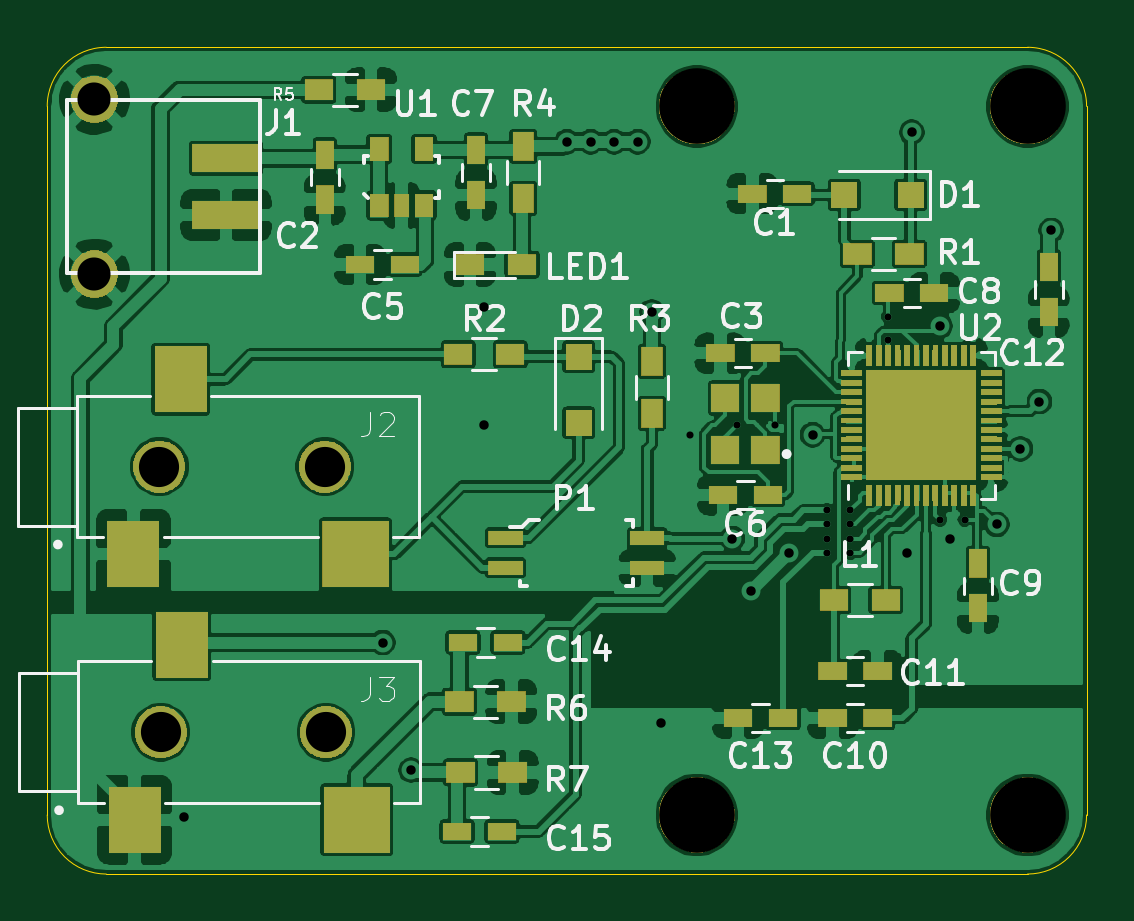
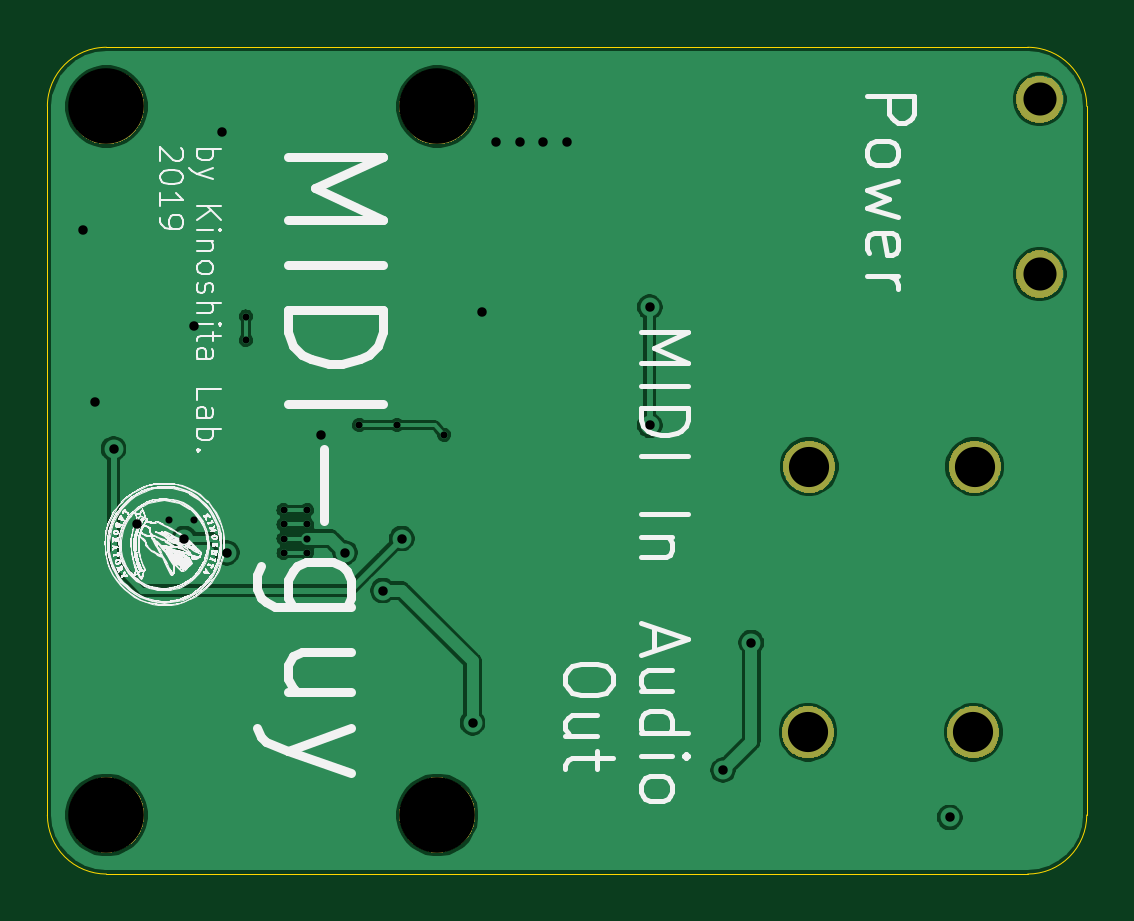
Circuit board: 11 layer files. Board 44.0 x 35.0 mm.
- bottom_copper: MIDI-Guy-B_Cu.gbl (53242 bytes)
- bottom_mask: MIDI-Guy-B_Mask.gbs (9829 bytes)
- paste: MIDI-Guy-B_Paste.gbp (482 bytes)
- bottom_silk: MIDI-Guy-B_SilkS.gbo (201032 bytes)
- outline: MIDI-Guy-Edge_Cuts.gm1 (955 bytes)
- top_copper: MIDI-Guy-F_Cu.gtl (237236 bytes)
- top_mask: MIDI-Guy-F_Mask.gts (32509 bytes)
- paste: MIDI-Guy-F_Paste.gtp (1119 bytes)
- top_silk: MIDI-Guy-F_SilkS.gto (25748 bytes)
- drill: MIDI-Guy-NPTH.drl (405 bytes)
- drill: MIDI-Guy-PTH.drl (796 bytes)

=== bottom_copper: MIDI-Guy-B_Cu.gbl (53242 bytes, source omitted) ===
=== bottom_mask: MIDI-Guy-B_Mask.gbs (9829 bytes, source omitted) ===
=== paste: MIDI-Guy-B_Paste.gbp ===
G04 #@! TF.GenerationSoftware,KiCad,Pcbnew,5.1.5*
G04 #@! TF.CreationDate,2020-02-06T17:50:48+09:00*
G04 #@! TF.ProjectId,MIDI-Guy,4d494449-2d47-4757-992e-6b696361645f,rev?*
G04 #@! TF.SameCoordinates,Original*
G04 #@! TF.FileFunction,Paste,Bot*
G04 #@! TF.FilePolarity,Positive*
%FSLAX46Y46*%
G04 Gerber Fmt 4.6, Leading zero omitted, Abs format (unit mm)*
G04 Created by KiCad (PCBNEW 5.1.5) date 2020-02-06 17:50:48*
%MOMM*%
%LPD*%
G04 APERTURE LIST*
G04 APERTURE END LIST*
M02*

=== bottom_silk: MIDI-Guy-B_SilkS.gbo (201032 bytes, source omitted) ===
=== outline: MIDI-Guy-Edge_Cuts.gm1 ===
G04 #@! TF.GenerationSoftware,KiCad,Pcbnew,5.1.5*
G04 #@! TF.CreationDate,2020-02-06T17:50:48+09:00*
G04 #@! TF.ProjectId,MIDI-Guy,4d494449-2d47-4757-992e-6b696361645f,rev?*
G04 #@! TF.SameCoordinates,Original*
G04 #@! TF.FileFunction,Profile,NP*
%FSLAX46Y46*%
G04 Gerber Fmt 4.6, Leading zero omitted, Abs format (unit mm)*
G04 Created by KiCad (PCBNEW 5.1.5) date 2020-02-06 17:50:48*
%MOMM*%
%LPD*%
G04 APERTURE LIST*
%ADD10C,0.050000*%
G04 APERTURE END LIST*
D10*
X56000000Y-72500000D02*
X56000000Y-42500000D01*
X58500000Y-75000000D02*
G75*
G02X56000000Y-72500000I0J2500000D01*
G01*
X97500000Y-75000000D02*
X58500000Y-75000000D01*
X100000000Y-42500000D02*
X100000000Y-72500000D01*
X58500000Y-40000000D02*
X97500000Y-40000000D01*
X56000000Y-42500000D02*
G75*
G02X58500000Y-40000000I2500000J0D01*
G01*
X100000000Y-72500000D02*
G75*
G02X97500000Y-75000000I-2500000J0D01*
G01*
X97500000Y-40000000D02*
G75*
G02X100000000Y-42500000I0J-2500000D01*
G01*
M02*

=== top_copper: MIDI-Guy-F_Cu.gtl (237236 bytes, source omitted) ===
=== top_mask: MIDI-Guy-F_Mask.gts (32509 bytes, source omitted) ===
=== paste: MIDI-Guy-F_Paste.gtp ===
G04 #@! TF.GenerationSoftware,KiCad,Pcbnew,5.1.5*
G04 #@! TF.CreationDate,2020-02-06T17:50:48+09:00*
G04 #@! TF.ProjectId,MIDI-Guy,4d494449-2d47-4757-992e-6b696361645f,rev?*
G04 #@! TF.SameCoordinates,Original*
G04 #@! TF.FileFunction,Paste,Top*
G04 #@! TF.FilePolarity,Positive*
%FSLAX46Y46*%
G04 Gerber Fmt 4.6, Leading zero omitted, Abs format (unit mm)*
G04 Created by KiCad (PCBNEW 5.1.5) date 2020-02-06 17:50:48*
%MOMM*%
%LPD*%
G04 APERTURE LIST*
%ADD10R,0.800000X0.800000*%
%ADD11R,0.200000X0.800000*%
%ADD12R,0.900000X0.900000*%
G04 APERTURE END LIST*
D10*
X69100000Y-72700000D03*
D11*
X59700000Y-72700000D03*
X61700000Y-65300000D03*
D10*
X69050000Y-61450000D03*
D11*
X59650000Y-61450000D03*
X61650000Y-54050000D03*
D12*
X91275000Y-57725000D03*
X92425000Y-57725000D03*
X93575000Y-57725000D03*
X94725000Y-57725000D03*
X91275000Y-56575000D03*
X92425000Y-56575000D03*
X93575000Y-56575000D03*
X94725000Y-56575000D03*
X91275000Y-55425000D03*
X92425000Y-55425000D03*
X93575000Y-55425000D03*
X94725000Y-55425000D03*
X91275000Y-54275000D03*
X92425000Y-54275000D03*
X93575000Y-54275000D03*
X94725000Y-54275000D03*
M02*

=== top_silk: MIDI-Guy-F_SilkS.gto (25748 bytes, source omitted) ===
=== drill: MIDI-Guy-NPTH.drl ===
M48
; DRILL file {KiCad 5.1.5} date 2020年02月06日 17時50分54秒
; FORMAT={-:-/ absolute / metric / decimal}
; #@! TF.CreationDate,2020-02-06T17:50:54+09:00
; #@! TF.GenerationSoftware,Kicad,Pcbnew,5.1.5
; #@! TF.FileFunction,NonPlated,1,2,NPTH
FMAT,2
METRIC
T1C1.700
T2C3.200
%
G90
G05
T1
X60.75Y-57.75
X67.75Y-57.75
X60.8Y-69.0
X67.8Y-69.0
T2
X83.5Y-72.5
X97.5Y-72.5
X83.5Y-42.5
X97.5Y-42.5
T0
M30

=== drill: MIDI-Guy-PTH.drl ===
M48
; DRILL file {KiCad 5.1.5} date 2020年02月06日 17時50分54秒
; FORMAT={-:-/ absolute / metric / decimal}
; #@! TF.CreationDate,2020-02-06T17:50:54+09:00
; #@! TF.GenerationSoftware,Kicad,Pcbnew,5.1.5
; #@! TF.FileFunction,Plated,1,2,PTH
FMAT,2
METRIC
T1C0.300
T2C0.400
T3C1.400
%
G90
G05
T1
X83.2Y-56.4
X85.2Y-56.0
X86.8Y-56.0
X89.0Y-59.6
X89.0Y-60.2
X89.0Y-60.8
X89.0Y-61.4
X90.0Y-59.6
X90.0Y-60.2
X90.0Y-60.8
X90.0Y-61.4
X91.6Y-51.4
X91.6Y-52.4
X93.8Y-60.0
X94.837Y-60.0
T2
X61.8Y-72.6
X70.2Y-65.2
X71.4Y-70.6
X74.5Y-51.0
X74.5Y-56.0
X78.0Y-44.0
X79.0Y-44.0
X80.0Y-44.0
X81.0Y-44.0
X81.6Y-51.2
X82.0Y-68.6
X85.0Y-60.8
X85.8Y-63.0
X87.4Y-61.4
X88.4Y-56.4
X92.4Y-61.4
X92.6Y-43.6
X93.8Y-51.8
X94.2Y-60.8
X96.2Y-60.2
X97.2Y-57.0
X98.0Y-55.0
X98.5Y-47.75
T3
X58.0Y-42.2
X58.0Y-49.6
T0
M30

